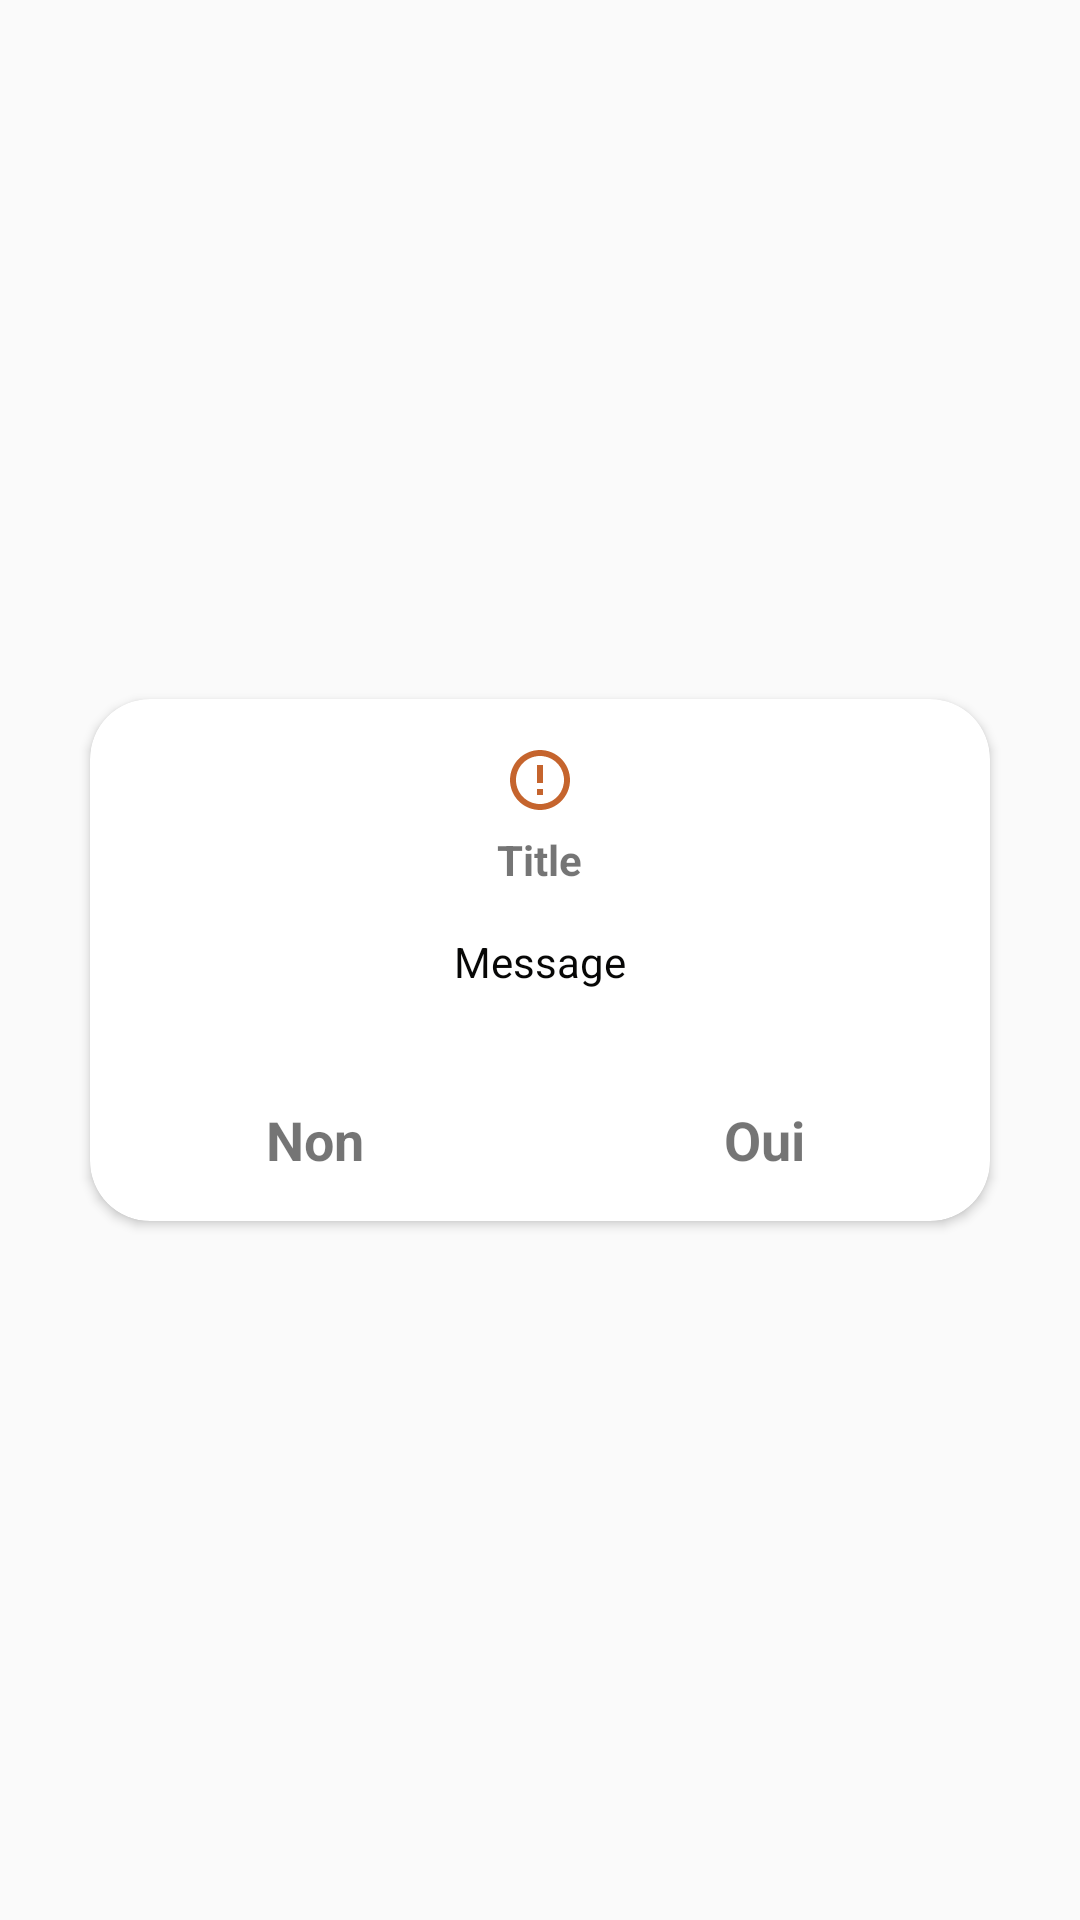

The Android layout XML behind this screen, and the referenced resources:
<!-- AndroidManifest.xml: application theme AppTheme -->
<!-- res/layout/view_alert_dialog.xml -->
<?xml version="1.0" encoding="utf-8"?>
<LinearLayout xmlns:android="http://schemas.android.com/apk/res/android"
    android:layout_width="match_parent"
    android:layout_height="match_parent"
    xmlns:app="http://schemas.android.com/apk/res-auto"
    android:gravity="center"
    android:background="@null"
    android:orientation="vertical">

    <androidx.cardview.widget.CardView
        android:layout_width="300dp"
        android:layout_height="wrap_content"
        android:padding="20dp"
        app:cardCornerRadius="20dp"
        android:background="@color/white">

        <LinearLayout
            android:layout_width="match_parent"
            android:layout_height="match_parent"
            android:orientation="vertical">

            <ImageView
                android:id="@+id/icon_resultat"
                android:layout_width="wrap_content"
                android:layout_height="wrap_content"
                android:layout_marginTop="15dp"
                android:layout_gravity="center_horizontal"
                app:srcCompat="@drawable/ic_error_outline"/>

            <TextView
                android:id="@+id/title_dialog"
                android:layout_width="wrap_content"
                android:layout_height="wrap_content"
                android:text="Title"
                android:layout_gravity="center_horizontal"
                android:layout_marginTop="5dp"
                android:textSize="14sp"
                android:textStyle="bold"
                android:textColor="@color/bank_colorPrimary"/>

            <TextView
                android:id="@+id/message_dialog"
                android:layout_width="wrap_content"
                android:layout_height="wrap_content"
                android:text="Message"
                android:layout_gravity="center_horizontal"
                android:layout_marginTop="5dp"
                android:layout_marginBottom="10dp"
                android:padding="10dp"
                android:textSize="14sp"
                android:textAlignment="center"
                android:textColor="@color/bank_colorTextPrimary"/>

            <View
                android:id="@+id/view"
                android:layout_width="match_parent"
                android:layout_height="0.7dp"
                android:layout_marginTop="2dp"
                android:background="@color/bank_colorPrimary"/>

            <LinearLayout
                android:layout_width="match_parent"
                android:layout_height="wrap_content"
                android:orientation="horizontal" >

                <LinearLayout
                    android:id="@+id/ll_cancel"
                    android:layout_width="@dimen/match_constraint"
                    android:layout_height="wrap_content"
                    android:layout_weight="1"
                    android:foreground="?android:attr/selectableItemBackground"
                    android:orientation="vertical">

                    <TextView
                        android:layout_width="wrap_content"
                        android:layout_height="wrap_content"
                        android:text="Non"
                        android:textSize="18sp"
                        android:textColor="@color/red_btn_bg_color"
                        android:layout_gravity="center_horizontal"
                        android:padding="10dp"
                        android:textStyle="bold"
                        android:layout_marginBottom="5dp"
                        android:layout_marginTop="5dp"/>

                </LinearLayout>

                <LinearLayout
                    android:id="@+id/ll_valid"
                    android:layout_width="@dimen/match_constraint"
                    android:layout_height="wrap_content"
                    android:clickable="true"
                    android:focusable="true"
                    android:foreground="?android:attr/selectableItemBackground"
                    android:layout_weight="1"
                    android:orientation="vertical">
                        <TextView
                            android:layout_width="wrap_content"
                            android:layout_height="wrap_content"
                            android:text="Oui"
                            android:textSize="18sp"
                            android:textColor="@color/bank_colorPrimary"
                            android:layout_gravity="center_horizontal"
                            android:padding="10dp"
                            android:textStyle="bold"
                            android:layout_marginBottom="5dp"
                            android:layout_marginTop="5dp"/>

                </LinearLayout>

            </LinearLayout>


        </LinearLayout>


    </androidx.cardview.widget.CardView>


</LinearLayout>
<!-- resources referenced by this layout -->
<resources>
  <color name="bank_colorTextPrimary">#070706</color>
  <dimen name="match_constraint">0dp</dimen>
  <!-- drawable ic_error_outline (drawable) -->
  <vector android:height="24dp" android:tint="#C5642D"
      android:viewportHeight="24.0" android:viewportWidth="24.0"
      android:width="24dp" xmlns:android="http://schemas.android.com/apk/res/android">
      <path android:fillColor="#FF000000" android:pathData="M11,15h2v2h-2zM11,7h2v6h-2zM11.99,2C6.47,2 2,6.48 2,12s4.47,10 9.99,10C17.52,22 22,17.52 22,12S17.52,2 11.99,2zM12,20c-4.42,0 -8,-3.58 -8,-8s3.58,-8 8,-8 8,3.58 8,8 -3.58,8 -8,8z"/>
  </vector>
  <style name="AppTheme" parent="Theme.AppCompat.Light.DarkActionBar">
          <item name="colorPrimary">@color/colorPrimary</item>
          <item name="colorPrimaryDark">@color/colorPrimaryDark</item>
          <item name="colorAccent">@color/colorAccent</item>
      </style>
  <color name="colorPrimary">#FFFFFF</color>
  <color name="colorPrimaryDark">#000</color>
  <color name="colorAccent">#11CFC5</color>
  <!-- not gathered from this repository: default colours our renderer supplied (Android Studio template values) -->
  <color name="white">#FFFFFFFF</color>
</resources>
